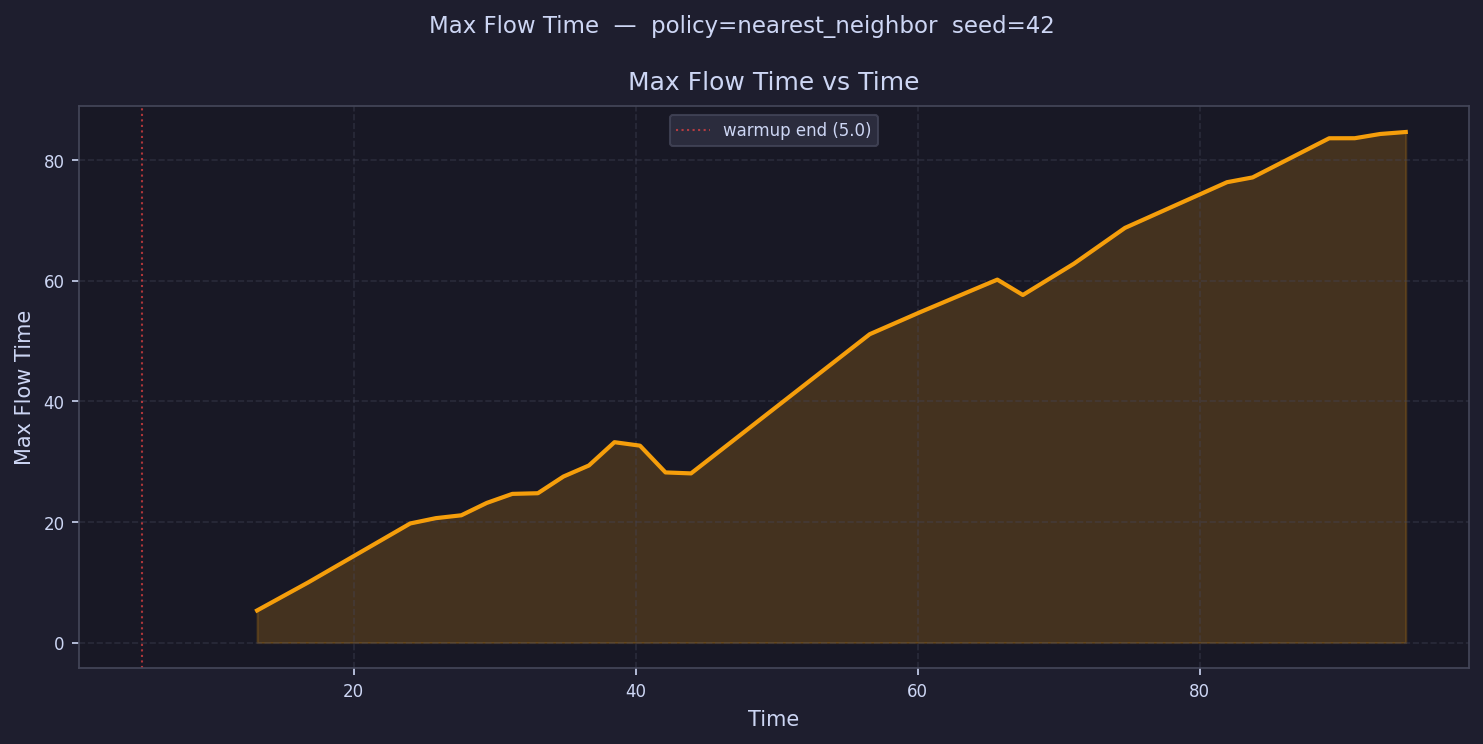

Source data for this figure (header and first rows):
time, max_flow_time
5.905, 
7.715, 
9.526, 
11.34, 
13.15, 5.325
14.96, 
16.77, 9.971
18.58, 
20.39, 
22.2, 
24.01, 19.76
25.82, 20.64
27.63, 21.11
29.44, 23.17
31.25, 24.67
33.06, 24.77
34.87, 27.54
36.68, 29.38
38.49, 33.24
40.3, 32.67
42.11, 28.23
43.92, 28.06
45.73, 
47.54, 
49.35, 
51.16, 
52.97, 
54.78, 
56.59, 51.16
58.4, 
60.21, 54.86
62.02, 
63.83, 
65.64, 60.21
67.45, 57.66
69.26, 
71.07, 62.86
72.89, 
74.7, 68.79
76.51, 
78.32, 
80.13, 
81.94, 76.38
83.75, 77.17
85.56, 
87.37, 
89.18, 83.66
90.99, 83.67
92.8, 84.37
94.61, 84.7
